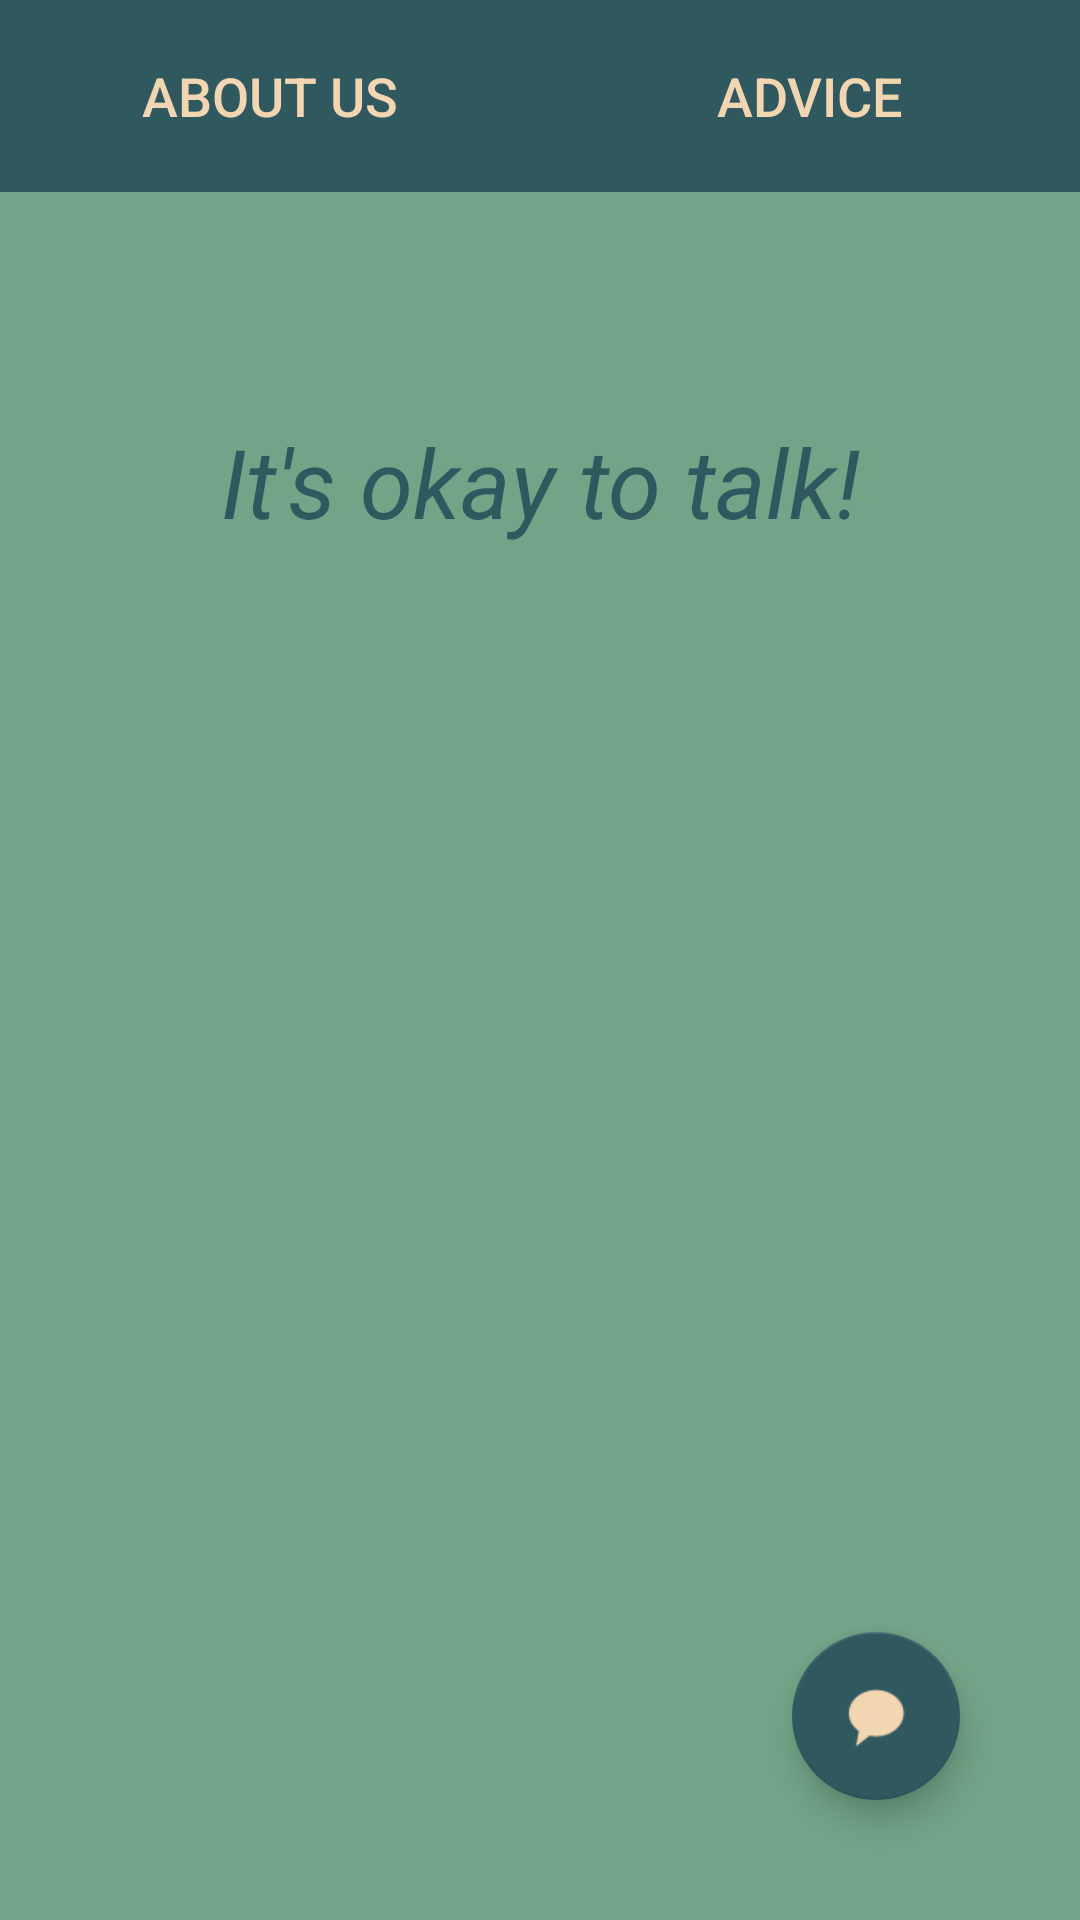

Produce the Android XML layout that renders to this screen, including the resource entries it uses.
<!-- AndroidManifest.xml: application theme AppTheme -->
<!-- res/layout/activity_main.xml -->
<?xml version="1.0" encoding="utf-8"?>
<android.support.constraint.ConstraintLayout xmlns:android="http://schemas.android.com/apk/res/android"
    xmlns:app="http://schemas.android.com/apk/res-auto"
    xmlns:tools="http://schemas.android.com/tools"
    android:layout_width="match_parent"
    android:layout_height="match_parent"
    android:background="@color/colorPrimaryDark"
    android:clickable="true"
    android:focusable="true"
    tools:context=".MainActivity">

    <LinearLayout
        android:id="@+id/linearLayout"
        android:layout_width="0dp"
        android:layout_height="0dp"
        android:orientation="vertical"
        app:layout_constraintBottom_toBottomOf="parent"
        app:layout_constraintEnd_toEndOf="parent"
        app:layout_constraintHorizontal_bias="1.0"
        app:layout_constraintStart_toStartOf="parent"
        app:layout_constraintTop_toTopOf="parent"
        app:layout_constraintVertical_bias="0.0">

        <LinearLayout
            android:id="@+id/contactLayout"
            android:layout_width="fill_parent"
            android:layout_height="0dp"
            android:layout_weight="0.1"
            android:background="@color/colorPrimaryDark"
            android:gravity="center_vertical"
            app:layout_constraintEnd_toEndOf="parent"
            app:layout_constraintHorizontal_bias="0.0"
            app:layout_constraintStart_toStartOf="parent"
            app:layout_constraintTop_toTopOf="parent">

            <Button
                android:id="@+id/aboutButton"
                style="?android:attr/buttonBarButtonStyle"
                android:layout_width="0dp"
                android:layout_height="wrap_content"
                android:layout_weight="1"
                android:clickable="true"
                android:focusable="true"
                android:onClick="changePage"
                android:tag="@string/about_us"
                android:text="@string/about_us"
                android:textSize="18dp"
                android:textColor="@color/colorAccent"></Button>

            <Button
                android:id="@+id/adviceButton"
                style="?android:attr/buttonBarButtonStyle"
                android:layout_width="0dp"
                android:layout_height="wrap_content"
                android:layout_weight="1"
                android:background="@color/colorPrimaryDark"
                android:clickable="true"
                android:onClick="changePage"
                android:tag="@string/advice"
                android:text="@string/advice"
                android:textSize="18dp"
                android:textColor="@color/colorAccent"
                android:focusable="true"></Button>
        </LinearLayout>

        <LinearLayout
            android:id="@+id/contentLayout"
            android:layout_width="fill_parent"
            android:layout_height="0dp"
            android:layout_weight="0.9"
            android:background="@color/colorPrimary"
            android:gravity="bottom"
            android:orientation="vertical"
            app:layout_constraintBottom_toBottomOf="parent"
            app:layout_constraintEnd_toEndOf="parent"
            app:layout_constraintStart_toStartOf="parent">

            <LinearLayout
                android:layout_width="match_parent"
                android:layout_height="match_parent"
                android:orientation="vertical">

                <ImageView
                    android:id="@+id/imageView"
                    android:layout_width="wrap_content"
                    android:layout_height="wrap_content"
                    android:layout_gravity="center_horizontal"
                    android:clickable="false"
                    android:paddingTop="50dp"
                    app:layout_constraintEnd_toEndOf="parent"
                    app:layout_constraintStart_toEndOf="@+id/contactLayout"
                    app:layout_constraintStart_toStartOf="parent"
                    app:layout_constraintTop_toTopOf="parent"
                    app:srcCompat="@mipmap/gibsams_logo" />

                <TextView
                    android:id="@+id/textView3"
                    android:layout_width="match_parent"
                    android:layout_height="wrap_content"
                    android:textAlignment="center"
                    android:paddingTop="25dp"
                    android:paddingBottom="20dp"
                    android:textColor="@color/colorPrimaryDark"
                    android:textSize="32sp"
                    android:text="@string/slogan"
                    android:textStyle="italic"/>
            </LinearLayout>

        </LinearLayout>
    </LinearLayout>

    <android.support.design.widget.FloatingActionButton
        android:id="@+id/floatingActionButton"
        android:layout_width="wrap_content"
        android:layout_height="wrap_content"
        android:layout_marginEnd="40dp"
        android:layout_marginRight="40dp"
        android:layout_marginBottom="40dp"
        android:clickable="true"
        android:duplicateParentState="false"
        android:focusable="true"
        android:onClick="openDisclaimerDialog"
        android:tint="@color/colorAccent"
        app:backgroundTint="@color/colorPrimaryDark"
        app:layout_constraintBottom_toBottomOf="parent"
        app:layout_constraintEnd_toEndOf="parent"
        app:srcCompat="@android:drawable/sym_action_chat" />

</android.support.constraint.ConstraintLayout>
<!-- resources referenced by this layout -->
<resources>
  <color name="colorAccent">#F2D5B1</color>
  <color name="colorPrimary">#72A487</color>
  <color name="colorPrimaryDark">#2F585F</color>
  <string name="about_us">About Us</string>
  <string name="advice">Advice</string>
  <string name="slogan">It\'s okay to talk!</string>
  <style name="AppTheme" parent="Theme.AppCompat.Light.DarkActionBar">
          
          <item name="colorPrimary">@color/colorPrimary</item>
          <item name="colorPrimaryDark">@color/colorPrimaryDark</item>
          <item name="colorAccent">@color/colorAccent</item>
          <item name="android:textColorAlertDialogListItem">@color/colorPrimaryDark</item>
      </style>
</resources>
